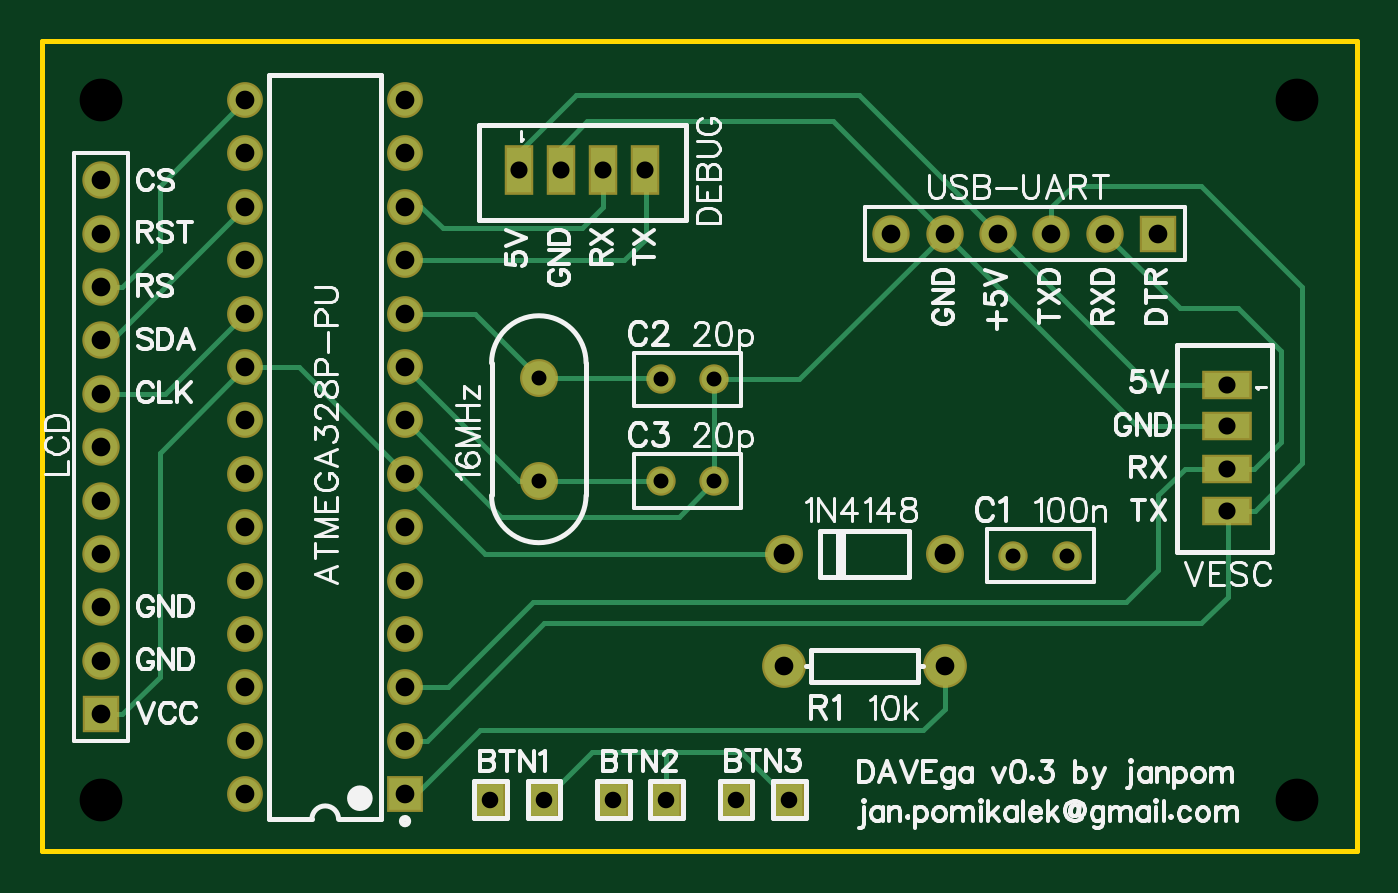
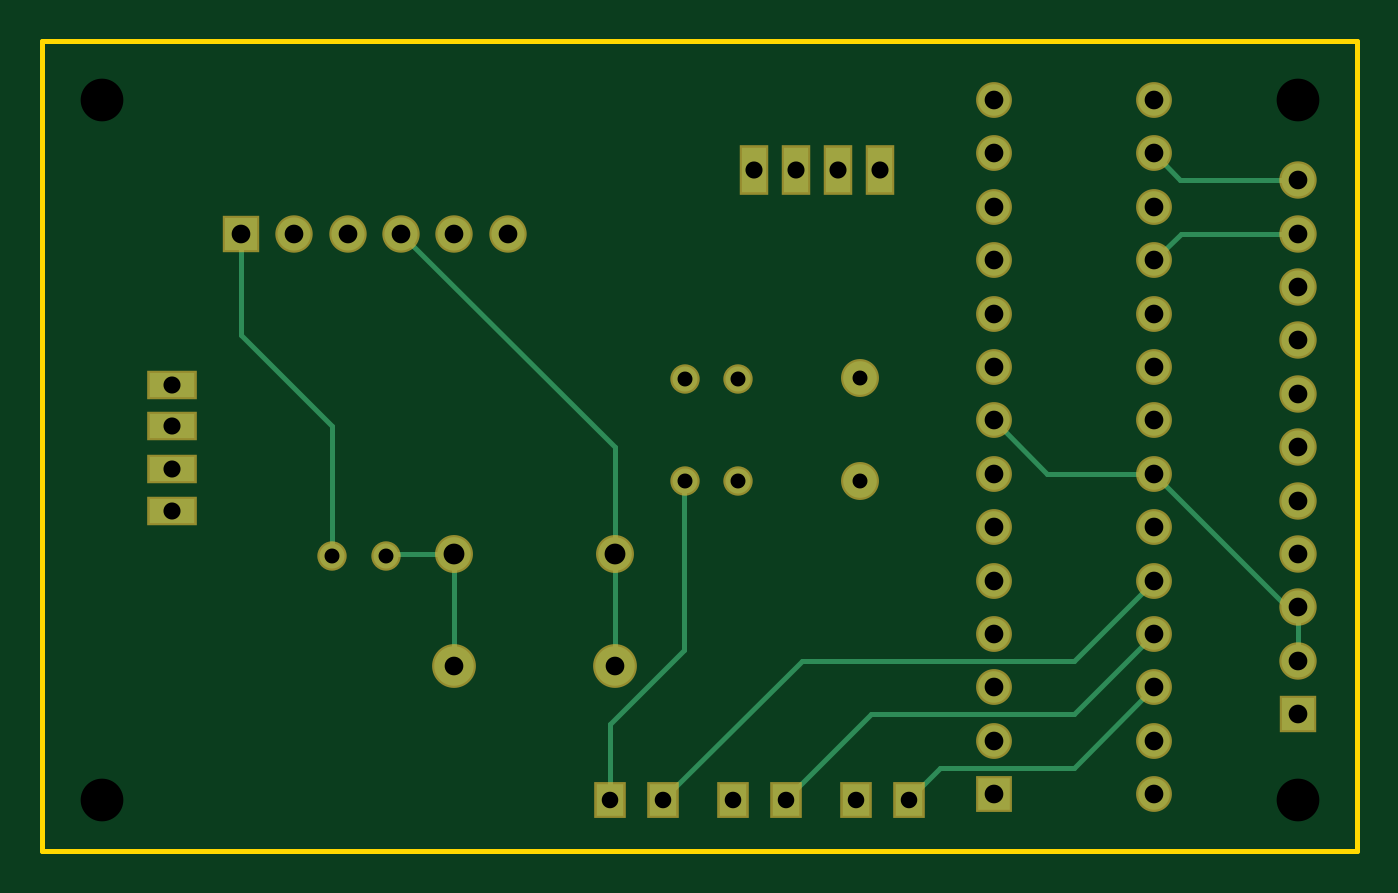
Circuit board: 8 layer files. Board 62.5 x 38.5 mm.
- outline: Gerber_BoardOutline.GKO (498 bytes)
- bottom_copper: Gerber_BottomLayer.GBL (2983 bytes)
- bottom_mask: Gerber_BottomSolderMaskLayer.GBS (2074 bytes)
- top_copper: Gerber_TopLayer.GTL (4262 bytes)
- top_silk: Gerber_TopSilkLayer.GTO (41753 bytes)
- top_mask: Gerber_TopSolderMaskLayer.GTS (2071 bytes)
- drill: Gerber_drill_NPTH.DRL (178 bytes)
- drill: Gerber_drill_PTH.DRL (1589 bytes)

=== outline: Gerber_BoardOutline.GKO ===
G04 ---------------------------- Layer name :KeepOutLayer*
G04 EasyEDA v5.8.20, Tue, 30 Oct 2018 19:36:29 GMT*
G04 21df6059e9d248348c3a5d6df7ddc240*
G04 Gerber Generator version 0.2*
G04 Scale: 100 percent, Rotated: No, Reflected: No *
G04 Dimensions in inches *
G04 leading zeros omitted , absolute positions ,2 integer and 4 decimal *
%FSLAX24Y24*%
%MOIN*%
G90*
G70D02*

%ADD10C,0.010000*%
G54D10*
G01X0Y15159D02*
G01X24619Y15159D01*
G01X24619Y0D01*
G01X0Y0D01*
G01X0Y15159D01*

%LPD*%
M00*
M02*

=== bottom_copper: Gerber_BottomLayer.GBL ===
G04 ---------------------------- Layer name :BOTTOM LAYER*
G04 EasyEDA v5.8.20, Tue, 30 Oct 2018 19:36:29 GMT*
G04 21df6059e9d248348c3a5d6df7ddc240*
G04 Gerber Generator version 0.2*
G04 Scale: 100 percent, Rotated: No, Reflected: No *
G04 Dimensions in inches *
G04 leading zeros omitted , absolute positions ,2 integer and 4 decimal *
%FSLAX24Y24*%
%MOIN*%
G90*
G70D02*

%ADD10C,0.010000*%
%ADD11C,0.059055*%
%ADD12R,0.059055X0.059055*%
%ADD13C,0.062992*%
%ADD14C,0.062000*%
%ADD15R,0.062000X0.062000*%
%ADD16R,0.051200X0.059100*%
%ADD17C,0.047000*%
%ADD18C,0.074000*%
%ADD19R,0.085000X0.047200*%
%ADD20R,0.047200X0.085000*%

%LPD*%
G54D10*
G01X1100Y11559D02*
G01X3300Y11559D01*
G01X3800Y11059D01*
G01X1096Y12565D02*
G01X3305Y12565D01*
G01X3800Y13059D01*
G01X1100Y3559D02*
G01X1100Y4559D01*
G01X1100Y4559D02*
G01X1300Y4559D01*
G01X3800Y7059D01*
G01X3800Y7059D02*
G01X5800Y7059D01*
G01X6800Y8059D01*
G01X8390Y959D02*
G01X8390Y969D01*
G01X7800Y1559D01*
G01X5300Y1559D01*
G01X3800Y3059D01*
G01X10689Y959D02*
G01X10689Y969D01*
G01X9100Y2559D01*
G01X5300Y2559D01*
G01X3800Y4059D01*
G01X13989Y959D02*
G01X13989Y2369D01*
G01X12600Y3759D01*
G01X12600Y6919D01*
G01X12589Y6929D01*
G01X12989Y959D02*
G01X12989Y969D01*
G01X10400Y3559D01*
G01X5300Y3559D01*
G01X3800Y5059D01*
G01X13900Y3459D02*
G01X13900Y5559D01*
G01X16900Y3459D02*
G01X16900Y5559D01*
G01X16900Y5559D02*
G01X18160Y5559D01*
G01X18189Y5529D01*
G01X13900Y5559D02*
G01X13900Y7559D01*
G01X17900Y11559D01*
G01X19189Y5529D02*
G01X19189Y7950D01*
G01X20900Y9659D01*
G01X20900Y11559D01*
G54D11*
G01X3800Y14059D03*
G01X3800Y13059D03*
G01X3800Y12059D03*
G01X3800Y11059D03*
G01X3800Y10059D03*
G01X3800Y9059D03*
G01X3800Y8059D03*
G01X3800Y7059D03*
G01X3800Y6059D03*
G01X3800Y5059D03*
G01X3800Y4059D03*
G01X3800Y3059D03*
G01X3800Y2059D03*
G01X3800Y1059D03*
G01X6800Y14059D03*
G01X6800Y13059D03*
G01X6800Y12059D03*
G01X6800Y11059D03*
G01X6800Y10059D03*
G01X6800Y9059D03*
G01X6800Y8059D03*
G01X6800Y7059D03*
G01X6800Y6059D03*
G01X6800Y5059D03*
G01X6800Y4059D03*
G01X6800Y3059D03*
G01X6800Y2059D03*
G54D12*
G01X6800Y1059D03*
G54D13*
G01X16900Y5559D03*
G01X13900Y5559D03*
G54D14*
G01X1100Y11559D03*
G01X1100Y10559D03*
G01X1100Y9559D03*
G01X1100Y8559D03*
G01X1100Y7559D03*
G01X1100Y6559D03*
G01X1100Y5559D03*
G01X1100Y4559D03*
G01X1100Y3559D03*
G54D15*
G01X1100Y2559D03*
G54D14*
G01X1096Y12565D03*
G54D16*
G01X12989Y959D03*
G01X13989Y959D03*
G01X11689Y959D03*
G01X8390Y959D03*
G01X9389Y959D03*
G01X10689Y959D03*
G54D14*
G01X15900Y11559D03*
G01X16900Y11559D03*
G01X17900Y11559D03*
G01X18900Y11559D03*
G01X19900Y11559D03*
G54D15*
G01X20900Y11559D03*
G54D17*
G01X18189Y5529D03*
G01X19189Y5529D03*
G54D13*
G01X9300Y8860D03*
G01X9300Y6930D03*
G54D17*
G01X11589Y8829D03*
G01X12589Y8829D03*
G01X11589Y6929D03*
G01X12589Y6929D03*
G54D18*
G01X16900Y3459D03*
G01X13900Y3459D03*
G54D19*
G01X22180Y6369D03*
G01X22180Y7159D03*
G01X22180Y7950D03*
G01X22180Y8729D03*
G54D20*
G01X11289Y12740D03*
G01X10500Y12740D03*
G01X9710Y12740D03*
G01X8930Y12740D03*
M00*
M02*

=== bottom_mask: Gerber_BottomSolderMaskLayer.GBS ===
G04 ---------------------------- Layer name :BOTTOM SOLDER LAYER*
G04 EasyEDA v5.8.20, Tue, 30 Oct 2018 19:36:29 GMT*
G04 21df6059e9d248348c3a5d6df7ddc240*
G04 Gerber Generator version 0.2*
G04 Scale: 100 percent, Rotated: No, Reflected: No *
G04 Dimensions in inches *
G04 leading zeros omitted , absolute positions ,2 integer and 4 decimal *
%FSLAX24Y24*%
%MOIN*%
G90*
G70D02*

%ADD29C,0.067055*%
%ADD30R,0.067055X0.067055*%
%ADD31C,0.070992*%
%ADD32C,0.070000*%
%ADD33R,0.070000X0.070000*%
%ADD34R,0.059200X0.067100*%
%ADD35C,0.055000*%
%ADD36C,0.082000*%
%ADD37R,0.093000X0.055200*%
%ADD38R,0.055200X0.093000*%

%LPD*%
G54D29*
G01X3800Y14059D03*
G01X3800Y13059D03*
G01X3800Y12059D03*
G01X3800Y11059D03*
G01X3800Y10059D03*
G01X3800Y9059D03*
G01X3800Y8059D03*
G01X3800Y7059D03*
G01X3800Y6059D03*
G01X3800Y5059D03*
G01X3800Y4059D03*
G01X3800Y3059D03*
G01X3800Y2059D03*
G01X3800Y1059D03*
G01X6800Y14059D03*
G01X6800Y13059D03*
G01X6800Y12059D03*
G01X6800Y11059D03*
G01X6800Y10059D03*
G01X6800Y9059D03*
G01X6800Y8059D03*
G01X6800Y7059D03*
G01X6800Y6059D03*
G01X6800Y5059D03*
G01X6800Y4059D03*
G01X6800Y3059D03*
G01X6800Y2059D03*
G54D30*
G01X6800Y1059D03*
G54D31*
G01X16900Y5559D03*
G01X13900Y5559D03*
G54D32*
G01X1100Y11559D03*
G01X1100Y10559D03*
G01X1100Y9559D03*
G01X1100Y8559D03*
G01X1100Y7559D03*
G01X1100Y6559D03*
G01X1100Y5559D03*
G01X1100Y4559D03*
G01X1100Y3559D03*
G54D33*
G01X1100Y2559D03*
G54D32*
G01X1096Y12565D03*
G54D34*
G01X12989Y959D03*
G01X13989Y959D03*
G01X11689Y959D03*
G01X8390Y959D03*
G01X9389Y959D03*
G01X10689Y959D03*
G54D32*
G01X15900Y11559D03*
G01X16900Y11559D03*
G01X17900Y11559D03*
G01X18900Y11559D03*
G01X19900Y11559D03*
G54D33*
G01X20900Y11559D03*
G54D35*
G01X18189Y5529D03*
G01X19189Y5529D03*
G54D31*
G01X9300Y8860D03*
G01X9300Y6930D03*
G54D35*
G01X11589Y8829D03*
G01X12589Y8829D03*
G01X11589Y6929D03*
G01X12589Y6929D03*
G54D36*
G01X16900Y3459D03*
G01X13900Y3459D03*
G54D37*
G01X22180Y6369D03*
G01X22180Y7159D03*
G01X22180Y7950D03*
G01X22180Y8729D03*
G54D38*
G01X11289Y12740D03*
G01X10500Y12740D03*
G01X9710Y12740D03*
G01X8930Y12740D03*
M00*
M02*

=== top_copper: Gerber_TopLayer.GTL ===
G04 ---------------------------- Layer name :TOP LAYER*
G04 EasyEDA v5.8.20, Tue, 30 Oct 2018 19:36:29 GMT*
G04 21df6059e9d248348c3a5d6df7ddc240*
G04 Gerber Generator version 0.2*
G04 Scale: 100 percent, Rotated: No, Reflected: No *
G04 Dimensions in inches *
G04 leading zeros omitted , absolute positions ,2 integer and 4 decimal *
%FSLAX24Y24*%
%MOIN*%
G90*
G70D02*

%ADD10C,0.010000*%
%ADD11C,0.059055*%
%ADD12R,0.059055X0.059055*%
%ADD13C,0.062992*%
%ADD14C,0.062000*%
%ADD15R,0.062000X0.062000*%
%ADD16R,0.051200X0.059100*%
%ADD17C,0.047000*%
%ADD18C,0.074000*%
%ADD19R,0.085000X0.047200*%
%ADD20R,0.047200X0.085000*%

%LPD*%
G54D10*
G01X1100Y8559D02*
G01X2300Y8559D01*
G01X3800Y10059D01*
G01X1100Y9559D02*
G01X1300Y9559D01*
G01X3800Y12059D01*
G01X1100Y10559D02*
G01X1500Y10559D01*
G01X2200Y11259D01*
G01X2200Y12459D01*
G01X3800Y14059D01*
G01X1100Y2559D02*
G01X1500Y2559D01*
G01X2200Y3259D01*
G01X2200Y7459D01*
G01X3800Y9059D01*
G01X3800Y9059D02*
G01X4800Y9059D01*
G01X6800Y7059D01*
G01X9389Y959D02*
G01X9400Y959D01*
G01X10300Y1859D01*
G01X13089Y1859D01*
G01X13989Y959D01*
G01X11689Y959D02*
G01X11689Y1833D01*
G01X11663Y1859D01*
G01X6800Y1059D02*
G01X7000Y1059D01*
G01X8200Y2259D01*
G01X16500Y2259D01*
G01X16900Y2659D01*
G01X16900Y3459D01*
G01X13900Y5559D02*
G01X8300Y5559D01*
G01X6800Y7059D01*
G01X12589Y6929D02*
G01X12589Y8829D01*
G01X9300Y8860D02*
G01X11559Y8860D01*
G01X11589Y8829D01*
G01X9300Y6930D02*
G01X11588Y6930D01*
G01X11589Y6929D01*
G01X9300Y8860D02*
G01X9299Y8860D01*
G01X8100Y10059D01*
G01X6800Y10059D01*
G01X9300Y6930D02*
G01X8929Y6930D01*
G01X6800Y9059D01*
G01X6800Y8059D02*
G01X8600Y6259D01*
G01X11920Y6259D01*
G01X12589Y6929D01*
G01X6800Y12059D02*
G01X7100Y12059D01*
G01X7500Y11659D01*
G01X10100Y11659D01*
G01X10500Y12059D01*
G01X10500Y12740D01*
G01X6800Y11059D02*
G01X10900Y11059D01*
G01X11300Y11459D01*
G01X11300Y12729D01*
G01X11289Y12740D01*
G01X12589Y8829D02*
G01X14169Y8829D01*
G01X16900Y11559D01*
G01X9710Y12740D02*
G01X9710Y13169D01*
G01X10200Y13659D01*
G01X14800Y13659D01*
G01X16900Y11559D01*
G01X8930Y12740D02*
G01X8930Y13090D01*
G01X10000Y14159D01*
G01X15300Y14159D01*
G01X17900Y11559D01*
G01X22180Y7950D02*
G01X20510Y7950D01*
G01X16900Y11559D01*
G01X22180Y8729D02*
G01X20730Y8729D01*
G01X17900Y11559D01*
G01X22180Y7159D02*
G01X22700Y7159D01*
G01X23200Y7659D01*
G01X23200Y9359D01*
G01X22400Y10159D01*
G01X21300Y10159D01*
G01X19900Y11559D01*
G01X22180Y6369D02*
G01X22710Y6369D01*
G01X23600Y7259D01*
G01X23600Y10559D01*
G01X21700Y12459D01*
G01X19300Y12459D01*
G01X18900Y12059D01*
G01X18900Y11559D01*
G01X6800Y3059D02*
G01X7600Y3059D01*
G01X9200Y4659D01*
G01X20300Y4659D01*
G01X20900Y5259D01*
G01X20900Y6659D01*
G01X21400Y7159D01*
G01X22180Y7159D01*
G01X6800Y2059D02*
G01X7200Y2059D01*
G01X9400Y4259D01*
G01X21700Y4259D01*
G01X22200Y4759D01*
G01X22200Y6350D01*
G01X22180Y6369D01*
G54D11*
G01X3800Y14059D03*
G01X3800Y13059D03*
G01X3800Y12059D03*
G01X3800Y11059D03*
G01X3800Y10059D03*
G01X3800Y9059D03*
G01X3800Y8059D03*
G01X3800Y7059D03*
G01X3800Y6059D03*
G01X3800Y5059D03*
G01X3800Y4059D03*
G01X3800Y3059D03*
G01X3800Y2059D03*
G01X3800Y1059D03*
G01X6800Y14059D03*
G01X6800Y13059D03*
G01X6800Y12059D03*
G01X6800Y11059D03*
G01X6800Y10059D03*
G01X6800Y9059D03*
G01X6800Y8059D03*
G01X6800Y7059D03*
G01X6800Y6059D03*
G01X6800Y5059D03*
G01X6800Y4059D03*
G01X6800Y3059D03*
G01X6800Y2059D03*
G54D12*
G01X6800Y1059D03*
G54D13*
G01X16900Y5559D03*
G01X13900Y5559D03*
G54D14*
G01X1100Y11559D03*
G01X1100Y10559D03*
G01X1100Y9559D03*
G01X1100Y8559D03*
G01X1100Y7559D03*
G01X1100Y6559D03*
G01X1100Y5559D03*
G01X1100Y4559D03*
G01X1100Y3559D03*
G54D15*
G01X1100Y2559D03*
G54D14*
G01X1096Y12565D03*
G54D16*
G01X12989Y959D03*
G01X13989Y959D03*
G01X11689Y959D03*
G01X8390Y959D03*
G01X9389Y959D03*
G01X10689Y959D03*
G54D14*
G01X15900Y11559D03*
G01X16900Y11559D03*
G01X17900Y11559D03*
G01X18900Y11559D03*
G01X19900Y11559D03*
G54D15*
G01X20900Y11559D03*
G54D17*
G01X18189Y5529D03*
G01X19189Y5529D03*
G54D13*
G01X9300Y8860D03*
G01X9300Y6930D03*
G54D17*
G01X11589Y8829D03*
G01X12589Y8829D03*
G01X11589Y6929D03*
G01X12589Y6929D03*
G54D18*
G01X16900Y3459D03*
G01X13900Y3459D03*
G54D19*
G01X22180Y6369D03*
G01X22180Y7159D03*
G01X22180Y7950D03*
G01X22180Y8729D03*
G54D20*
G01X11289Y12740D03*
G01X10500Y12740D03*
G01X9710Y12740D03*
G01X8930Y12740D03*
M00*
M02*

=== top_silk: Gerber_TopSilkLayer.GTO (41753 bytes, source omitted) ===
=== top_mask: Gerber_TopSolderMaskLayer.GTS ===
G04 ---------------------------- Layer name :TOP SOLDER LAYER*
G04 EasyEDA v5.8.20, Tue, 30 Oct 2018 19:36:29 GMT*
G04 21df6059e9d248348c3a5d6df7ddc240*
G04 Gerber Generator version 0.2*
G04 Scale: 100 percent, Rotated: No, Reflected: No *
G04 Dimensions in inches *
G04 leading zeros omitted , absolute positions ,2 integer and 4 decimal *
%FSLAX24Y24*%
%MOIN*%
G90*
G70D02*

%ADD29C,0.067055*%
%ADD30R,0.067055X0.067055*%
%ADD31C,0.070992*%
%ADD32C,0.070000*%
%ADD33R,0.070000X0.070000*%
%ADD34R,0.059200X0.067100*%
%ADD35C,0.055000*%
%ADD36C,0.082000*%
%ADD37R,0.093000X0.055200*%
%ADD38R,0.055200X0.093000*%

%LPD*%
G54D29*
G01X3800Y14059D03*
G01X3800Y13059D03*
G01X3800Y12059D03*
G01X3800Y11059D03*
G01X3800Y10059D03*
G01X3800Y9059D03*
G01X3800Y8059D03*
G01X3800Y7059D03*
G01X3800Y6059D03*
G01X3800Y5059D03*
G01X3800Y4059D03*
G01X3800Y3059D03*
G01X3800Y2059D03*
G01X3800Y1059D03*
G01X6800Y14059D03*
G01X6800Y13059D03*
G01X6800Y12059D03*
G01X6800Y11059D03*
G01X6800Y10059D03*
G01X6800Y9059D03*
G01X6800Y8059D03*
G01X6800Y7059D03*
G01X6800Y6059D03*
G01X6800Y5059D03*
G01X6800Y4059D03*
G01X6800Y3059D03*
G01X6800Y2059D03*
G54D30*
G01X6800Y1059D03*
G54D31*
G01X16900Y5559D03*
G01X13900Y5559D03*
G54D32*
G01X1100Y11559D03*
G01X1100Y10559D03*
G01X1100Y9559D03*
G01X1100Y8559D03*
G01X1100Y7559D03*
G01X1100Y6559D03*
G01X1100Y5559D03*
G01X1100Y4559D03*
G01X1100Y3559D03*
G54D33*
G01X1100Y2559D03*
G54D32*
G01X1096Y12565D03*
G54D34*
G01X12989Y959D03*
G01X13989Y959D03*
G01X11689Y959D03*
G01X8390Y959D03*
G01X9389Y959D03*
G01X10689Y959D03*
G54D32*
G01X15900Y11559D03*
G01X16900Y11559D03*
G01X17900Y11559D03*
G01X18900Y11559D03*
G01X19900Y11559D03*
G54D33*
G01X20900Y11559D03*
G54D35*
G01X18189Y5529D03*
G01X19189Y5529D03*
G54D31*
G01X9300Y8860D03*
G01X9300Y6930D03*
G54D35*
G01X11589Y8829D03*
G01X12589Y8829D03*
G01X11589Y6929D03*
G01X12589Y6929D03*
G54D36*
G01X16900Y3459D03*
G01X13900Y3459D03*
G54D37*
G01X22180Y6369D03*
G01X22180Y7159D03*
G01X22180Y7950D03*
G01X22180Y8729D03*
G54D38*
G01X11289Y12740D03*
G01X10500Y12740D03*
G01X9710Y12740D03*
G01X8930Y12740D03*
M00*
M02*

=== drill: Gerber_drill_NPTH.DRL (178 bytes, source withheld) ===
=== drill: Gerber_drill_PTH.DRL (1589 bytes, source withheld) ===
